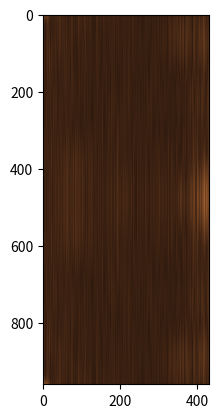

This chart was generated by the following Python code:
import numpy as np
import matplotlib.pyplot as plt
import matplotlib.colors as mcolors

# Let's look at Frequency domain. We need to create something in spatial domain and apply Fourier transform
# What shall we create? Let's create a Gaussian. Gaussian is known to be able to travel between domains. It might got slimmer or fatter, but it still be Gaussian.
# Let's create one
range = range(-1024,1024)
x, y = np.meshgrid(range, range)
r = np.sqrt(x*x+y*y)
sigma_s = 3.65 # We need some sigma value. Let's use 1% of a year measured in days
gaussian_spatial = np.exp(-( (r)**2 / ( 2.0 * sigma_s**2 ) ) )

# Now let's convert it to Frequency domain with FFT
fft2d_result = np.fft.fft2(gaussian_spatial)

# It is complex. Let's simplify things and just look at magnitude
magnitude = np.abs(fft2d_result)

# Value range is too large. Let's look at logarighm instead
logged_magnitude = np.log(-magnitude + 1e-9) # add epsilon 1e-9 because logarithm likes to stay positive

# Now let's look around 
center_x, center_y = magnitude.shape[0] // 2, magnitude.shape[1] // 2
cropped_magnitude = logged_magnitude[center_x-480:center_x+480, center_y-480:center_y-50]

# We want to visualize it. Let's prepare a pleasant color map
colors = [(0.75, 0.45, 0.225), (0.17, 0.09, 0.05)]  
cmap_name = 'custom_brown'
brown_cmap = mcolors.LinearSegmentedColormap.from_list(cmap_name, colors, N=100)

# Ok, time to visualze it
plt.imshow(cropped_magnitude, cmap=brown_cmap)
plt.show()

# As you can see, Frequency domain is made out of wood. 
# That's because Josef Fourier live 200 years ago
# Back then they made everything out of wood.
# Maybe, it is time to upgrade?